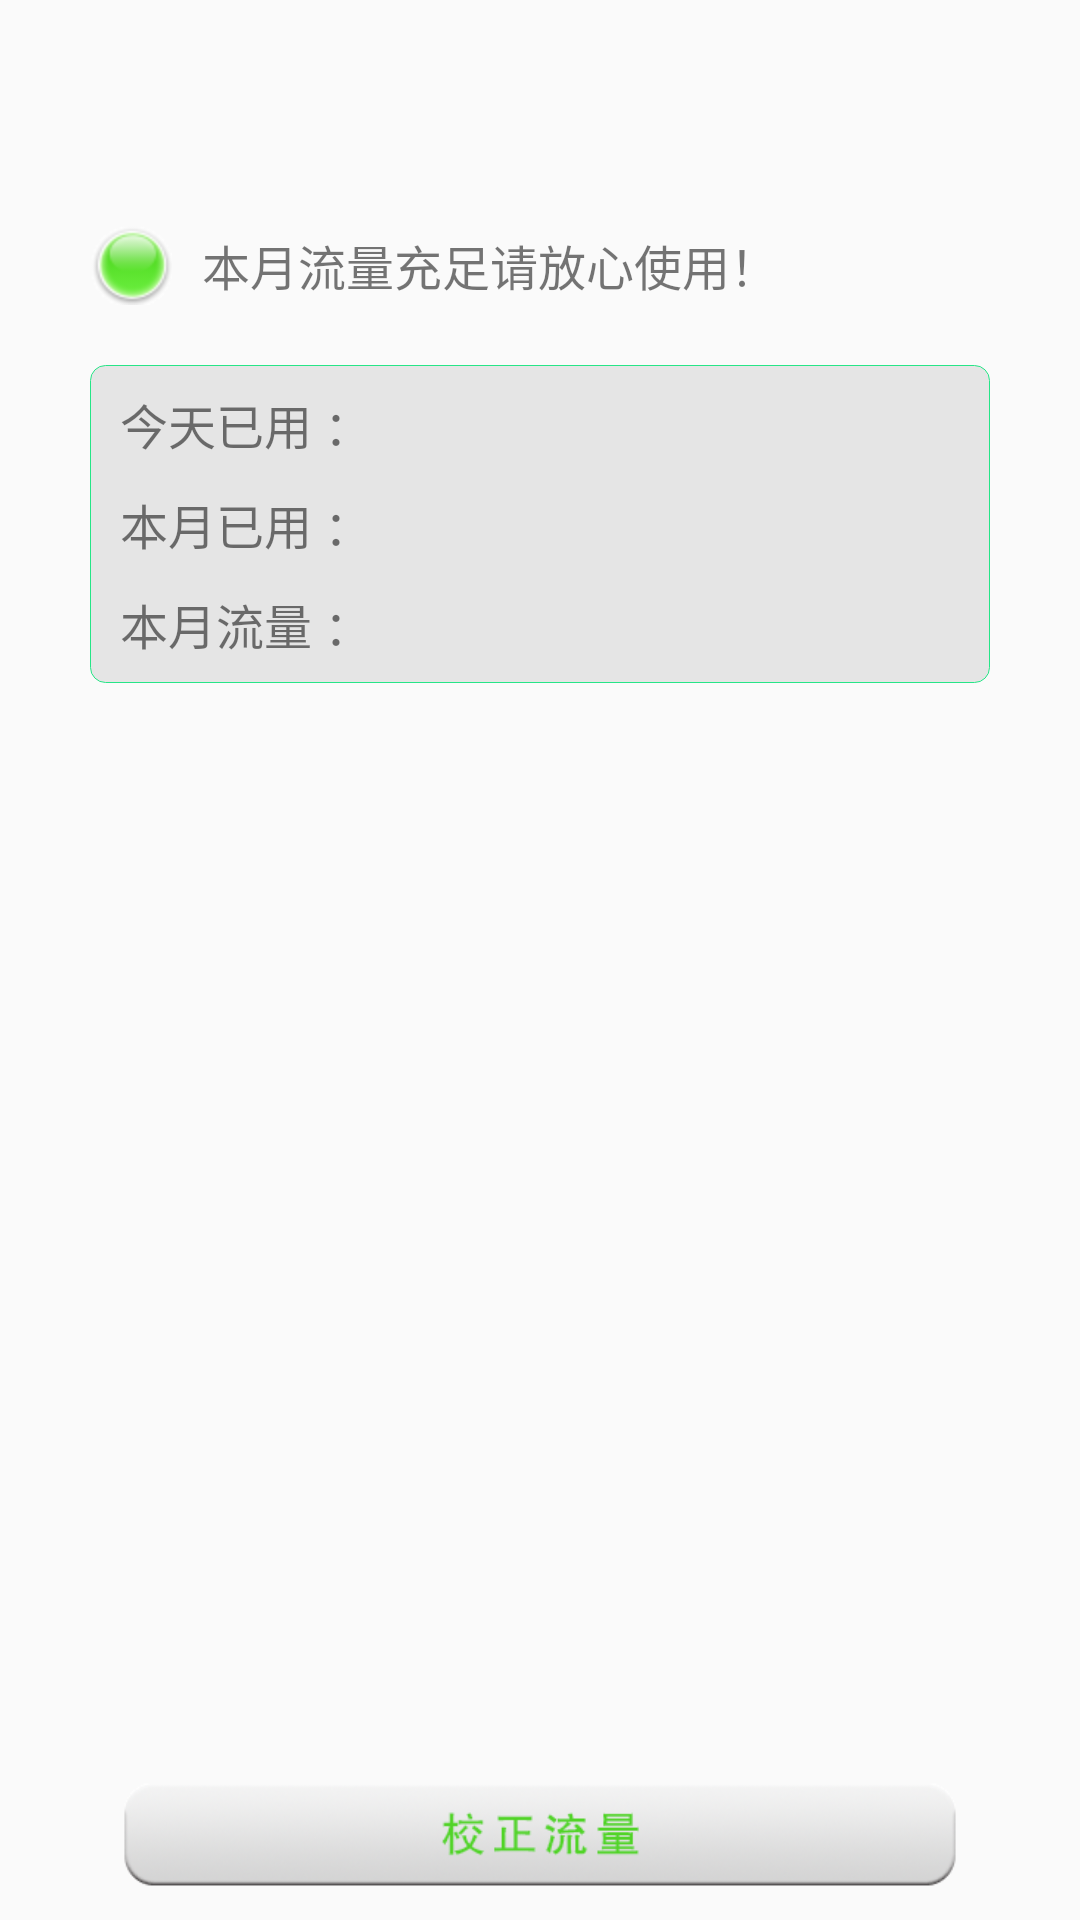

The Android layout XML behind this screen, and the referenced resources:
<!-- AndroidManifest.xml: application theme AppTheme -->
<!-- res/layout/activity_traffic_monitoring.xml -->
<?xml version="1.0" encoding="utf-8"?>
<LinearLayout xmlns:android="http://schemas.android.com/apk/res/android"
              android:layout_width="match_parent"
              android:layout_height="match_parent"
              android:orientation="vertical" >

    <include layout="@layout/titlebar" />

    <LinearLayout
        android:layout_width="match_parent"
        android:layout_height="match_parent"
        android:layout_weight="10"
        android:orientation="vertical" >

        <RelativeLayout
            android:layout_width="match_parent"
            android:layout_height="wrap_content"
            android:layout_marginTop="20dp"
            android:gravity="center_vertical" >

            <ImageView
                android:id="@+id/imgv_traffic_remind"
                android:layout_width="wrap_content"
                android:layout_height="wrap_content"
                android:layout_marginLeft="30dp"
                android:src="@drawable/traffic_reminder_selector" />

            <TextView
                android:id="@+id/tv_traffic_remind"
                style="@style/textview16sp"
                android:layout_centerVertical="true"
                android:layout_marginLeft="10dp"
                android:layout_toRightOf="@+id/imgv_traffic_remind"
                android:gravity="center"
                android:text="本月流量充足请放心使用！" />
        </RelativeLayout>

        <LinearLayout
            android:layout_width="match_parent"
            android:layout_height="wrap_content"
            android:layout_marginLeft="30dp"
            android:layout_marginRight="30dp"
            android:layout_marginTop="20dp"
            android:background="@drawable/traffic_green_bg"
            android:orientation="vertical" >

            <TextView
                android:id="@+id/tv_today_gprs"
                style="@style/textview16sp"
                android:layout_margin="5dp"
                android:text="今天已用 ：" />

            <TextView
                android:id="@+id/tv_month_usedgprs"
                style="@style/textview16sp"
                android:layout_margin="5dp"
                android:text="本月已用 ：" />

            <TextView
                android:id="@+id/tv_month_totalgprs"
                style="@style/textview16sp"
                android:layout_margin="5dp"
                android:text="本月流量 ：" />
        </LinearLayout>
    </LinearLayout>

    <Button
        android:id="@+id/btn_correction_flow"
        android:layout_width="280dp"
        android:layout_height="78dp"
        android:layout_gravity="center_horizontal"
        android:layout_marginBottom="10dp"
        android:layout_weight="4"
        android:background="@drawable/correction_flow_btn_selector" />

</LinearLayout>
<!-- res/layout/titlebar.xml (included above) -->
<?xml version="1.0" encoding="utf-8"?>
<RelativeLayout xmlns:android="http://schemas.android.com/apk/res/android"
    android:id="@+id/rl_titlebar"
    android:layout_width="match_parent"
    android:layout_height="55dp">

    <TextView
        android:id="@+id/tv_title"
        android:layout_width="wrap_content"
        android:layout_height="wrap_content"
        android:textSize="20sp"
        android:textColor="@android:color/white"
        android:layout_centerInParent="true"/>

    <ImageView
        android:id="@+id/imgv_leftbtn"
        android:layout_width="30dp"
        android:layout_height="30dp"
        android:layout_alignParentLeft="true"
        android:layout_centerVertical="true"
        android:layout_marginLeft="10dp"/>
    
    <ImageView
        android:id="@+id/imgv_rightbtn"
        android:layout_width="wrap_content"
        android:layout_height="wrap_content"
        android:layout_alignParentRight="true"
        android:layout_centerVertical="true"
        android:layout_marginRight="10dp"/>
</RelativeLayout>
<!-- resources referenced by this layout -->
<resources>
  <!-- drawable correction_flow_btn_selector (drawable) -->
  <?xml version="1.0" encoding="utf-8"?>
  <selector xmlns:android="http://schemas.android.com/apk/res/android" >
      <item android:state_pressed="true" android:drawable="@drawable/correction_flow_p"/>
      <item android:state_pressed="false" android:drawable="@drawable/correction_flow_n"/>
  
  </selector>
  <!-- drawable traffic_green_bg (drawable) -->
  <?xml version="1.0" encoding="utf-8"?>
  <shape xmlns:android="http://schemas.android.com/apk/res/android" 
      android:shape="rectangle">
      <stroke   android:width="1px"    android:color="@color/bright_green"/>
      <solid android:color="@color/graye5"/>
      <corners android:radius="5dp"/>
  	<padding android:left="5dp" android:top="3dp" android:right="5dp" android:bottom="3dp"/>
  </shape>
  <!-- drawable traffic_reminder_selector (drawable) -->
  <?xml version="1.0" encoding="utf-8"?>
  <selector xmlns:android="http://schemas.android.com/apk/res/android" >
      <item android:state_enabled="false"    android:drawable="@drawable/traffic_red"/>
      <item  android:state_enabled="true" android:drawable="@drawable/traffic_green"/>
  </selector>
  <style name="textview16sp" parent="wrapcontent">
          <item name="android:textSize">16sp</item>
          <item name="android:gravity">center_vertical</item>
      </style>
  <style name="AppTheme" parent="Theme.AppCompat.Light.DarkActionBar">
          
          <item name="colorPrimary">@color/colorPrimary</item>
          <item name="colorPrimaryDark">@color/colorPrimaryDark</item>
          <item name="colorAccent">@color/colorAccent</item>
      </style>
  <!-- drawable correction_flow_p: png bitmap (drawable-hdpi, 14990 bytes) -->
  <!-- drawable correction_flow_n: png bitmap (drawable-hdpi, 19359 bytes) -->
  <color name="bright_green">#26E587</color>
  <color name="graye5">#E5E5E5</color>
  <!-- drawable traffic_red: png bitmap (drawable-hdpi, 1955 bytes) -->
  <!-- drawable traffic_green: png bitmap (drawable-hdpi, 1975 bytes) -->
  <style name="wrapcontent">
          <item name="android:layout_width">wrap_content</item>
          <item name="android:layout_height">wrap_content</item>
      </style>
  <color name="colorPrimary">#3F51B5</color>
  <color name="colorPrimaryDark">#303F9F</color>
  <color name="colorAccent">#FF4081</color>
</resources>
